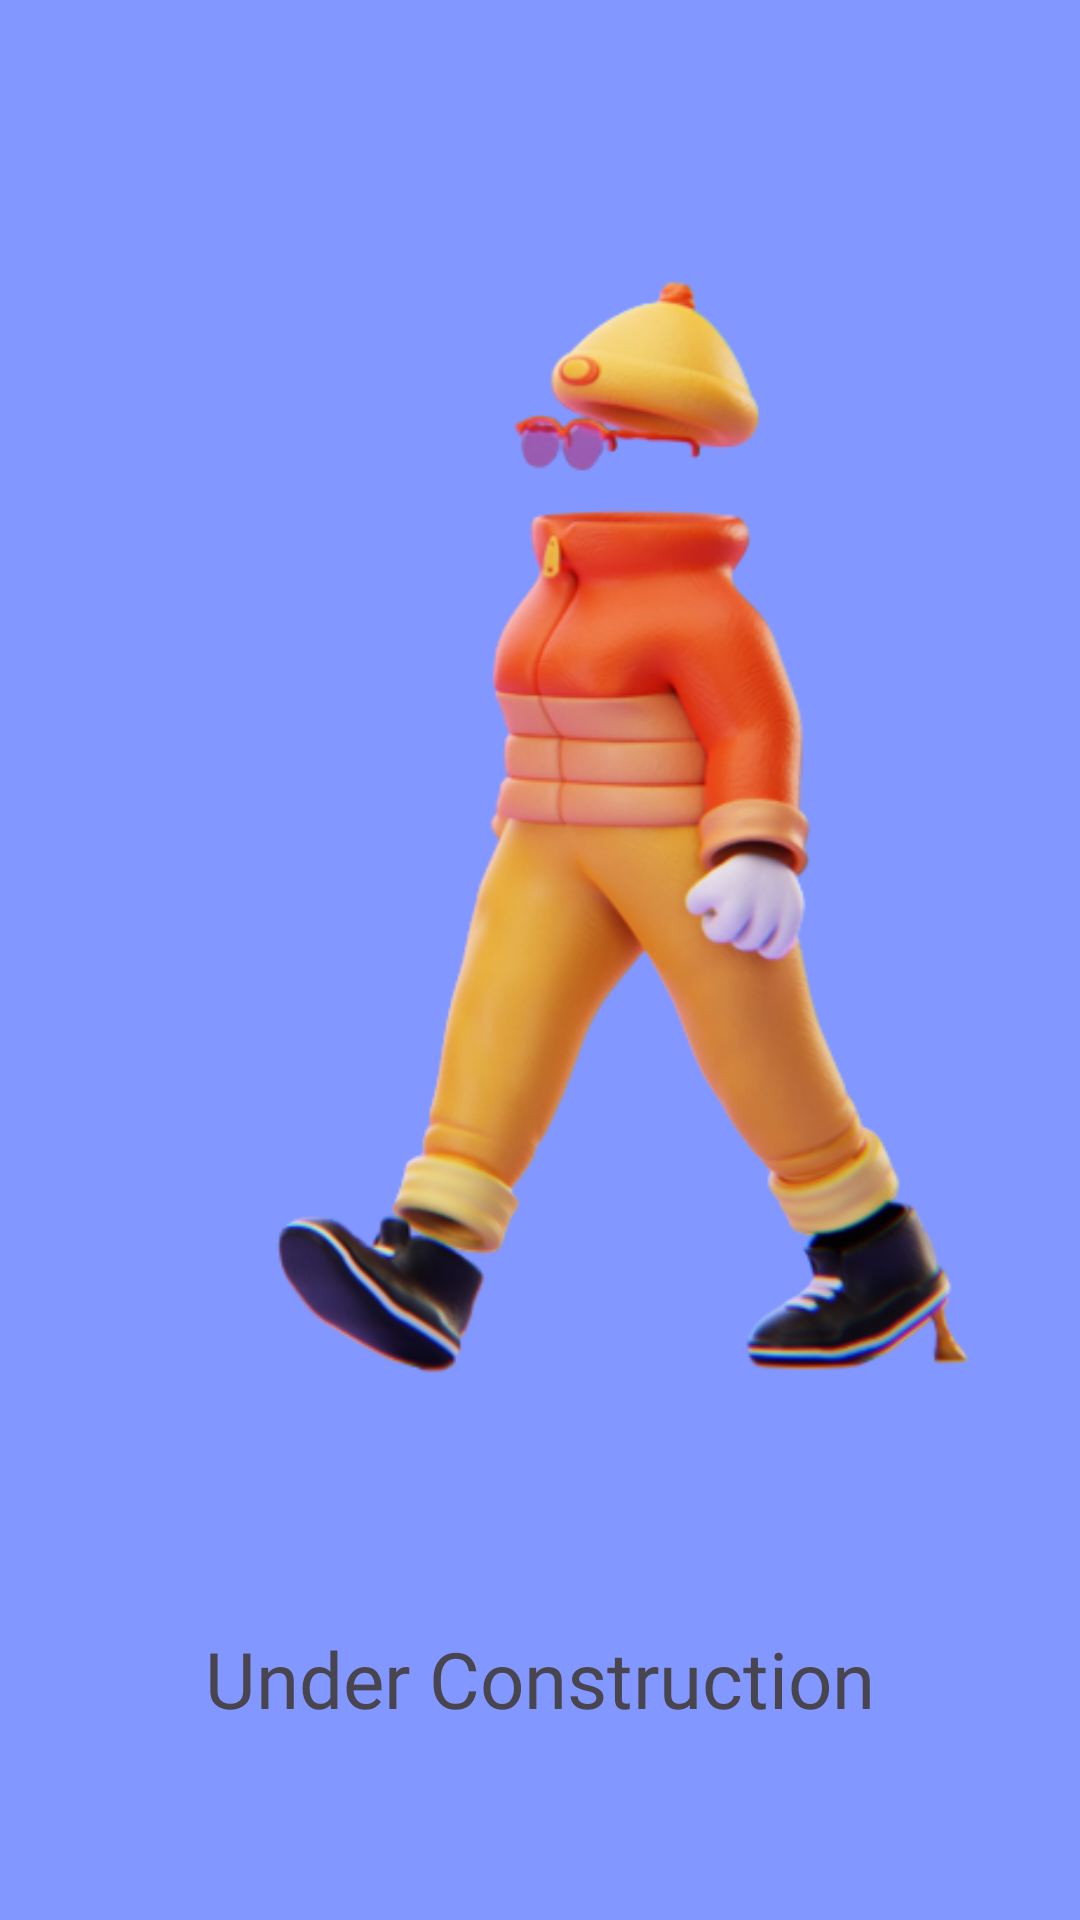

Produce the Android XML layout that renders to this screen, including the resource entries it uses.
<!-- AndroidManifest.xml: application theme NoActionBar -->
<!-- res/layout/fragment_manage_account.xml -->
<?xml version="1.0" encoding="utf-8"?>
<FrameLayout xmlns:android="http://schemas.android.com/apk/res/android"
    xmlns:app="http://schemas.android.com/apk/res-auto"
    xmlns:tools="http://schemas.android.com/tools"
    android:layout_width="match_parent"
    android:layout_height="match_parent"
    android:background="@color/primary_color"
    tools:context=".ui.profile.ManageAccount">

    <androidx.constraintlayout.widget.ConstraintLayout
        android:layout_width="match_parent"
        android:layout_height="match_parent">

        <ImageView
            android:id="@+id/imageView4"
            android:layout_width="match_parent"
            android:layout_height="wrap_content"
            android:src="@drawable/comming"
            app:layout_constraintEnd_toEndOf="parent"
            app:layout_constraintHorizontal_bias="0.0"
            app:layout_constraintStart_toStartOf="parent"
            app:layout_constraintTop_toTopOf="parent" />

        <TextView
            android:layout_width="match_parent"
            android:layout_height="wrap_content"
            android:text="Under Construction"
            android:textSize="26sp"
            android:fontFamily="@font/robotoblacktalic"
            android:gravity="center"
            app:flow_horizontalAlign="center"
            app:layout_constraintEnd_toEndOf="parent"
            app:layout_constraintStart_toStartOf="parent"
            app:layout_constraintTop_toBottomOf="@+id/imageView4" />

    </androidx.constraintlayout.widget.ConstraintLayout>

</FrameLayout>
<!-- resources referenced by this layout -->
<resources>
  <color name="primary_color">#8297FF</color>
  <!-- drawable comming: png bitmap (drawable, 122454 bytes) -->
  <style name="NoActionBar" parent="Theme.Material3.Light.NoActionBar">
          <item name="android:windowNoTitle">true</item>
          <item name="android:windowActionBar">false</item>
          <item name="android:windowFullscreen">true</item>
          <item name="android:windowContentOverlay">@null</item>
      </style>
</resources>
